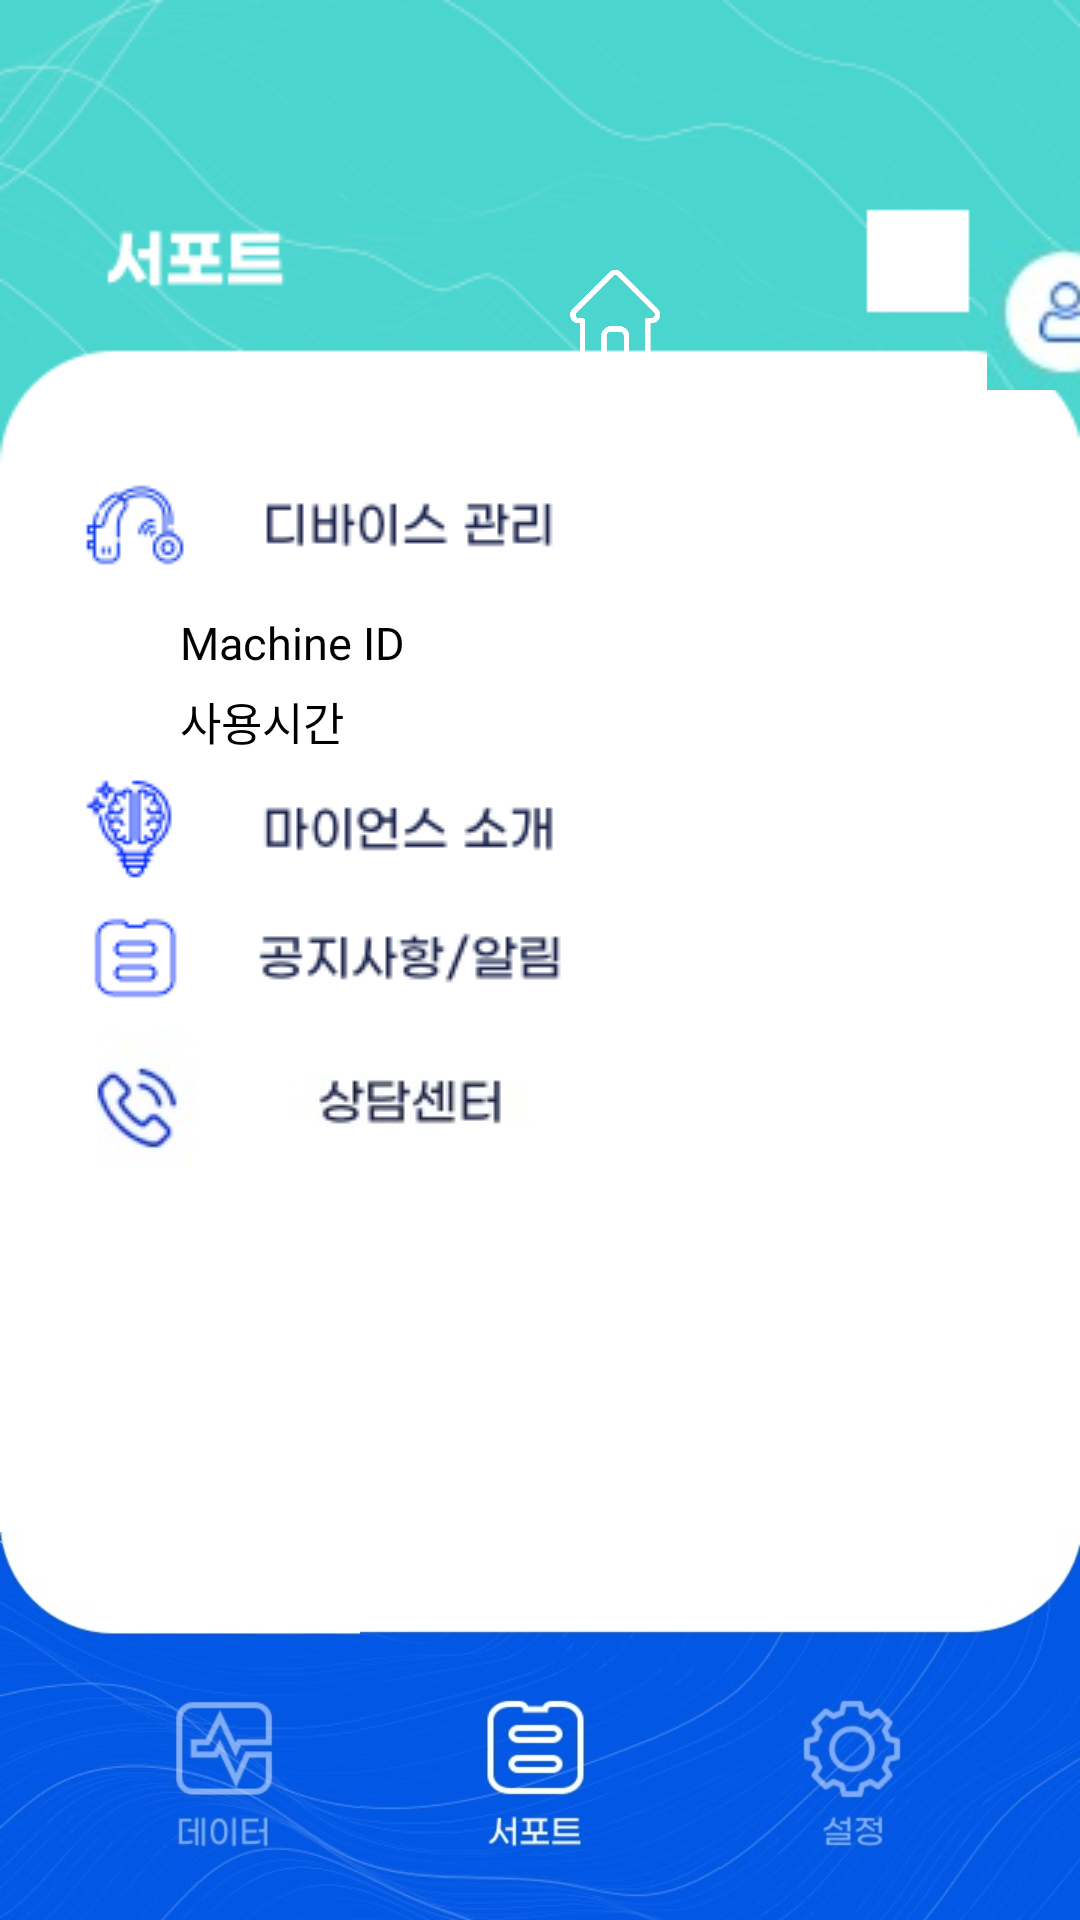

Produce the Android XML layout that renders to this screen, including the resource entries it uses.
<!-- AndroidManifest.xml: application theme AppTheme.NoActionBar -->
<!-- res/layout/activity_support.xml -->
<?xml version="1.0" encoding="utf-8"?>
<androidx.constraintlayout.widget.ConstraintLayout
    xmlns:android="http://schemas.android.com/apk/res/android"
    xmlns:app="http://schemas.android.com/apk/res-auto"
    xmlns:tools="http://schemas.android.com/tools"
    android:layout_width="match_parent"
    android:layout_height="match_parent"
    android:background="#FFFFFF"

    tools:context=".SupportActivity">

    <RelativeLayout
        android:layout_width="match_parent"
        android:layout_height="match_parent"
        android:orientation="vertical">

        <FrameLayout
            android:id="@+id/toolbar"
            android:layout_width="match_parent"
            android:layout_height="wrap_content"
            android:elevation="0dp"
            app:contentInsetStart="0dp">

            <ImageView
                android:layout_width="match_parent"
                android:layout_height="wrap_content"
                android:adjustViewBounds="true"
                android:scaleType="fitCenter"
                android:src="@drawable/support"/>

            <ImageButton
                android:id="@+id/btn_info"
                android:layout_width="50dp"
                android:layout_height="51dp"
                android:src="@drawable/person"
                android:layout_marginLeft="329dp"
                android:layout_marginTop="79dp"
                android:adjustViewBounds="true"
                android:scaleType="centerCrop"
                android:padding="0sp"
                />

            <ImageButton
                android:layout_width="30dp"
                android:layout_height="30dp"
                android:id="@+id/btn_gohome"
                android:src="@drawable/home"
                android:adjustViewBounds="true"
                android:scaleType="centerCrop"
                android:padding="0sp"
                android:background="#00ff0000"
                android:layout_marginTop="90dp"
                android:layout_marginLeft="190dp"/>
        </FrameLayout>

        <FrameLayout
            android:id="@+id/layout1"
            android:layout_below ="@+id/toolbar"
            android:layout_width="match_parent"
            android:layout_height="400dp"

            >
            <LinearLayout
                android:layout_width="match_parent"
                android:layout_height="wrap_content"
                android:orientation="vertical">

            <ImageButton
                android:layout_width="match_parent"
                android:layout_height="wrap_content"
                android:id="@+id/devicecarebtn"
                android:src="@drawable/devicecarebtn"
                android:background="#ffffff"
                android:layout_gravity="left"/>


                <TextView
                    android:layout_width="wrap_content"
                    android:layout_height="wrap_content"
                    android:textSize="15dp"
                    android:text="Machine ID"
                    android:layout_marginTop="5dp"
                    android:textColor="@color/blackColor"
                    android:id="@+id/machine"
                    android:layout_marginLeft="60dp"/>
                <TextView
                    android:layout_width="wrap_content"
                    android:layout_height="wrap_content"
                    android:textSize="15dp"
                    android:text="사용시간"
                    android:layout_marginTop="5dp"
                    android:textColor="@color/blackColor"
                    android:id="@+id/usedtime"
                    android:layout_marginLeft="60dp"/>

                <ImageButton
                    android:layout_width="match_parent"
                    android:layout_height="wrap_content"
                    android:id="@+id/miencetbtn"
                    android:src="@drawable/miencebtn"
                    android:background="#ffffff"
                    android:layout_gravity="left"/>


                <ImageButton
                    android:layout_width="match_parent"
                    android:layout_height="wrap_content"
                    android:id="@+id/supportbtn"
                    android:src="@drawable/supportbtn"
                    android:background="#ffffff"
                    android:layout_gravity="left"/>


                <ImageButton
                    android:layout_width="match_parent"
                    android:layout_height="wrap_content"
                    android:id="@+id/callbtn"
                    android:src="@drawable/callbtn"
                    android:background="#ffffff"
                    android:layout_gravity="left"/>

            </LinearLayout>

        </FrameLayout>

        <LinearLayout
            android:layout_below ="@+id/toolbar"
            android:layout_width="match_parent"
            android:layout_height="wrap_content"
            android:layout_alignParentBottom="true"
            android:gravity="bottom">

            <ImageButton
                android:id="@+id/btn_record"
                android:layout_width="0dp"
                android:layout_height="wrap_content"
                android:layout_weight="1"
                android:padding="0dp"
                android:src="@drawable/databutton_not"
                android:adjustViewBounds="true"
                android:scaleType="fitXY">

            </ImageButton>


            <ImageButton
                android:layout_width="0dp"
                android:layout_height="wrap_content"
                android:layout_weight="1"
                android:id="@+id/btn_support"
                android:padding="0dp"
                android:src="@drawable/supportbutton"
                android:adjustViewBounds="true"
                android:scaleType="fitXY">

            </ImageButton>

            <ImageButton
                android:id="@+id/btn_user"
                android:layout_width="0dp"
                android:layout_weight="1"
                android:layout_height="wrap_content"
                android:padding="0dp"
                android:src="@drawable/settingbutton_not"
                android:adjustViewBounds="true"
                android:scaleType="fitXY"/>
        </LinearLayout>




    </RelativeLayout>
</androidx.constraintlayout.widget.ConstraintLayout>
<!-- resources referenced by this layout -->
<resources>
  <color name="blackColor">#000000</color>
  <!-- drawable callbtn: jpg bitmap (drawable, 3004 bytes) -->
  <!-- drawable databutton_not: jpg bitmap (drawable, 14721 bytes) -->
  <!-- drawable devicecarebtn: png bitmap (drawable, 3556 bytes) -->
  <!-- drawable home: png bitmap (drawable, 8690 bytes) -->
  <!-- drawable miencebtn: png bitmap (drawable, 3915 bytes) -->
  <!-- drawable person: jpg bitmap (drawable, 1945 bytes) -->
  <!-- drawable settingbutton_not: jpg bitmap (drawable, 14503 bytes) -->
  <!-- drawable support: png bitmap (drawable, 27020 bytes) -->
  <!-- drawable supportbtn: png bitmap (drawable, 3554 bytes) -->
  <!-- drawable supportbutton: jpg bitmap (drawable, 13624 bytes) -->
  <style name="AppTheme.NoActionBar">
          <item name="windowActionBar">false</item>
          <item name="windowNoTitle">true</item>
      </style>
</resources>
